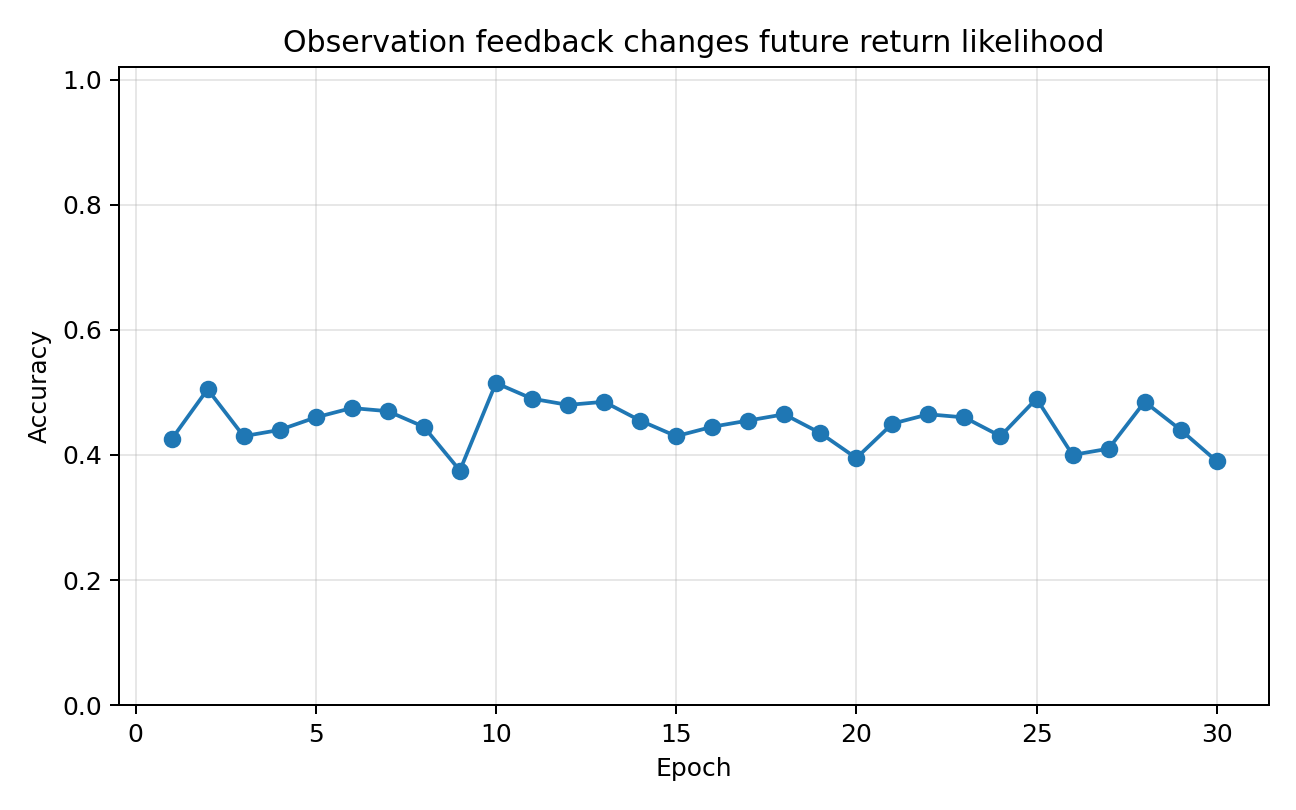

Source data for this figure (header and first rows):
epoch, accuracy, mean_weight
1, 0.425, 0.9367
2, 0.505, 0.9395
3, 0.43, 0.8856
4, 0.44, 0.8445
5, 0.46, 0.8086
6, 0.475, 0.7932
7, 0.47, 0.7713
8, 0.445, 0.7312
9, 0.375, 0.6571
10, 0.515, 0.66
11, 0.49, 0.6561
12, 0.48, 0.6418
13, 0.485, 0.6359
14, 0.455, 0.5996
15, 0.43, 0.5637
16, 0.445, 0.5398
17, 0.455, 0.5187
18, 0.465, 0.5073
19, 0.435, 0.4754
20, 0.395, 0.4404
21, 0.45, 0.4158
22, 0.465, 0.401
23, 0.46, 0.3818
24, 0.43, 0.3557
25, 0.49, 0.3514
26, 0.4, 0.319
27, 0.41, 0.2908
28, 0.485, 0.2836
29, 0.44, 0.2681
30, 0.39, 0.2425
